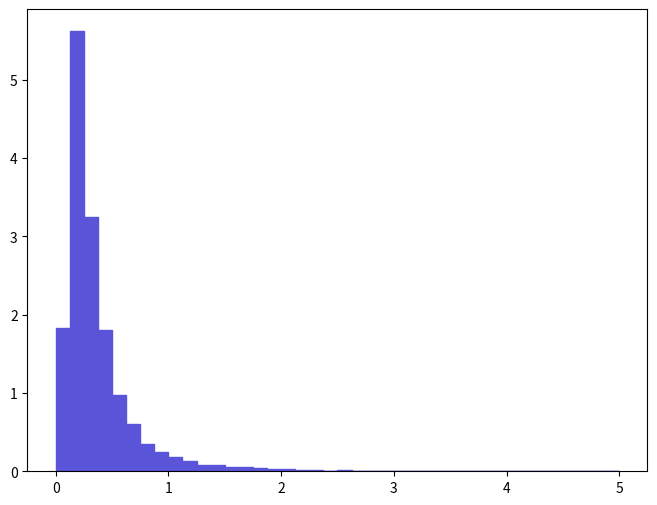

This chart was generated by the following Python code: (Note: this script raises an exception after producing the figure.)
def selection_21():

    # Library import
    import numpy
    import matplotlib
    import matplotlib.pyplot   as plt
    import matplotlib.gridspec as gridspec

    # Library version
    matplotlib_version = matplotlib.__version__
    numpy_version      = numpy.__version__

    # Histo binning
    xBinning = numpy.linspace(0.0,5.0,41,endpoint=True)

    # Creating data sequence: middle of each bin
    xData = numpy.array([0.0625,0.1875,0.3125,0.4375,0.5625,0.6875,0.8125,0.9375,1.0625,1.1875,1.3125,1.4375,1.5625,1.6875,1.8125,1.9375,2.0625,2.1875,2.3125,2.4375,2.5625,2.6875,2.8125,2.9375,3.0625,3.1875,3.3125,3.4375,3.5625,3.6875,3.8125,3.9375,4.0625,4.1875,4.3125,4.4375,4.5625,4.6875,4.8125,4.9375])

    # Creating weights for histo: y22_DELTAR_0
    y22_DELTAR_0_weights = numpy.array([1.83103606227,5.6197051911,3.24522511035,1.79861406116,0.977272933233,0.602111220475,0.35200351197,0.245476108347,0.182177206195,0.134317104567,0.0849131228875,0.07410600252,0.04940400168,0.052491751785,0.0385968713125,0.0231581207875,0.03087750105,0.0138948704725,0.0138948704725,0.009263250315,0.01235100042,0.00617550021,0.00617550021,0.0046316251575,0.0077193752625,0.00617550021,0.0077193752625,0.0,0.003087750105,0.003087750105,0.0,0.0015438750525,0.0,0.0015438750525,0.0,0.0,0.0,0.0,0.0,0.0])

    # Creating a new Canvas
    fig   = plt.figure(figsize=(8,6),dpi=80)
    frame = gridspec.GridSpec(1,1)
    pad   = fig.add_subplot(frame[0])

    # Creating a new Stack
    pad.hist(x=xData, bins=xBinning, weights=y22_DELTAR_0_weights,\
             label="$unweighted\_events$", histtype="stepfilled", rwidth=1.0,\
             color="#5954d8", edgecolor="#5954d8", linewidth=1, linestyle="solid",\
             bottom=None, cumulative=False, normed=False, align="mid", orientation="vertical")


    # Axis
    plt.rc('text',usetex=False)
    plt.xlabel(r"$\Delta R$ $[ l-_{1}, l+_{1} ]$ ",\
               fontsize=16,color="black")
    plt.ylabel(r"$\mathrm{Events}$ $(\mathcal{L}_{\mathrm{int}} = 10\ \mathrm{fb}^{-1})$ ",\
               fontsize=16,color="black")

    # Boundary of y-axis
    ymax=(y22_DELTAR_0_weights).max()*1.1
    #ymin=0 # linear scale
    ymin=min([x for x in (y22_DELTAR_0_weights) if x])/100. # log scale
    plt.gca().set_ylim(ymin,ymax)

    # Log/Linear scale for X-axis
    plt.gca().set_xscale("linear")
    #plt.gca().set_xscale("log",nonposx="clip")

    # Log/Linear scale for Y-axis
    #plt.gca().set_yscale("linear")
    plt.gca().set_yscale("log",nonposy="clip")

    # Saving the image
    plt.savefig('../../HTML/MadAnalysis5job_0/selection_21.png')
    plt.savefig('../../PDF/MadAnalysis5job_0/selection_21.png')
    plt.savefig('../../DVI/MadAnalysis5job_0/selection_21.eps')

# Running!
if __name__ == '__main__':
    selection_21()
